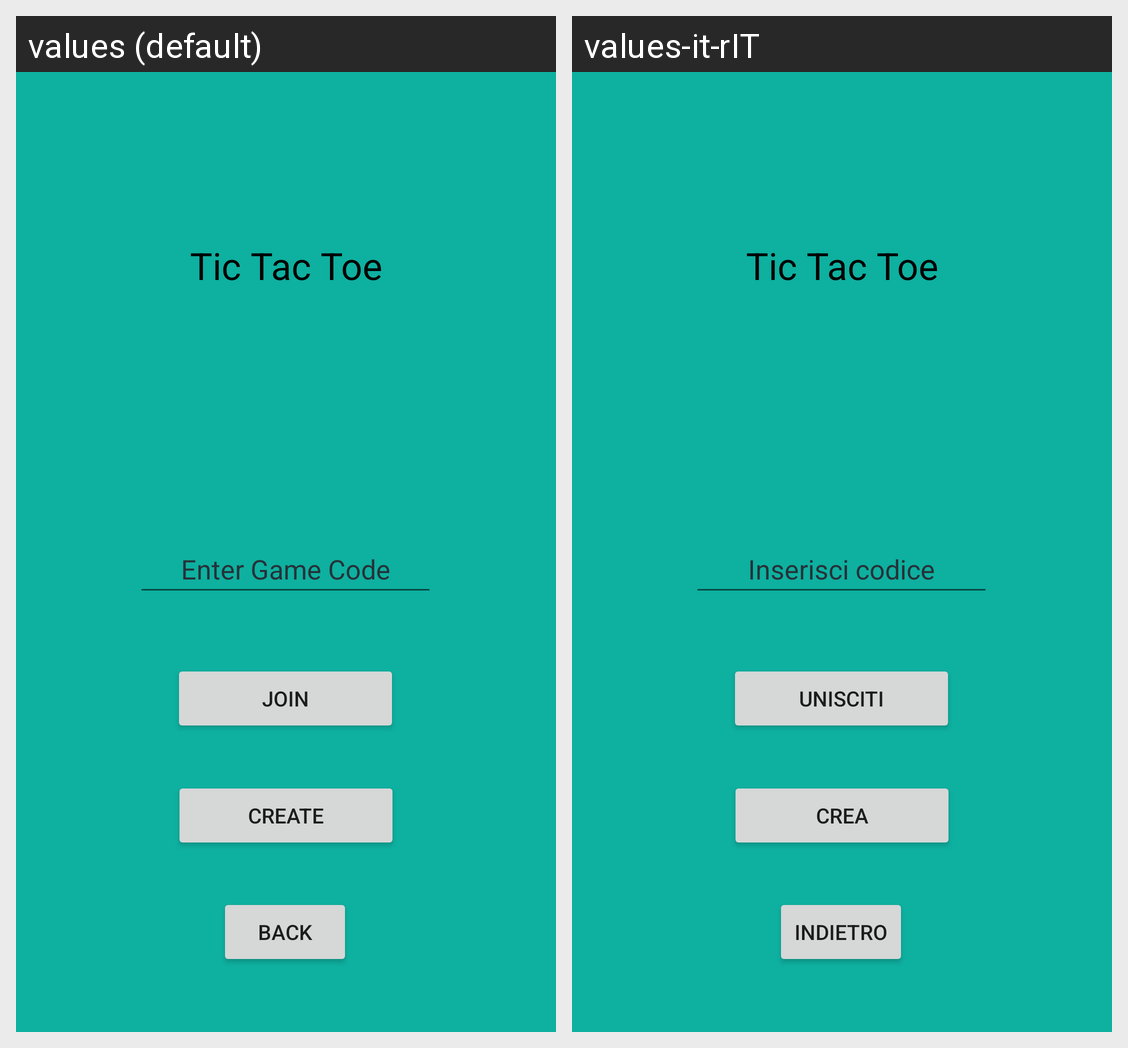

For this localized Android screen grid, give each drawn string resource with its value in every locale shown.
Android screen res/layout/activity_online_code_generator.xml rendered under 2 locales, left to right: values (default), values-it-rIT. Device: Nexus 5 (rendered at 1080×1920; each locale shown at half size, 540×960, under a caption strip naming it); theme Theme.Prova3.
Strings drawn on this screen, with the default value and each locale's value (text and hints the layout hard-codes, and strings that could not be matched under every locale, appear in the picture but are not listed):

title
  values: Tic Tac Toe
  values-it-rIT: Tic Tac Toe  [not translated; the default value is used]

enter_game_code
  values: Enter Game Code
  values-it-rIT: Inserisci codice

create
  values: Create
  values-it-rIT: Crea

join
  values: Join
  values-it-rIT: Unisciti

back
  values: Back
  values-it-rIT: Indietro
